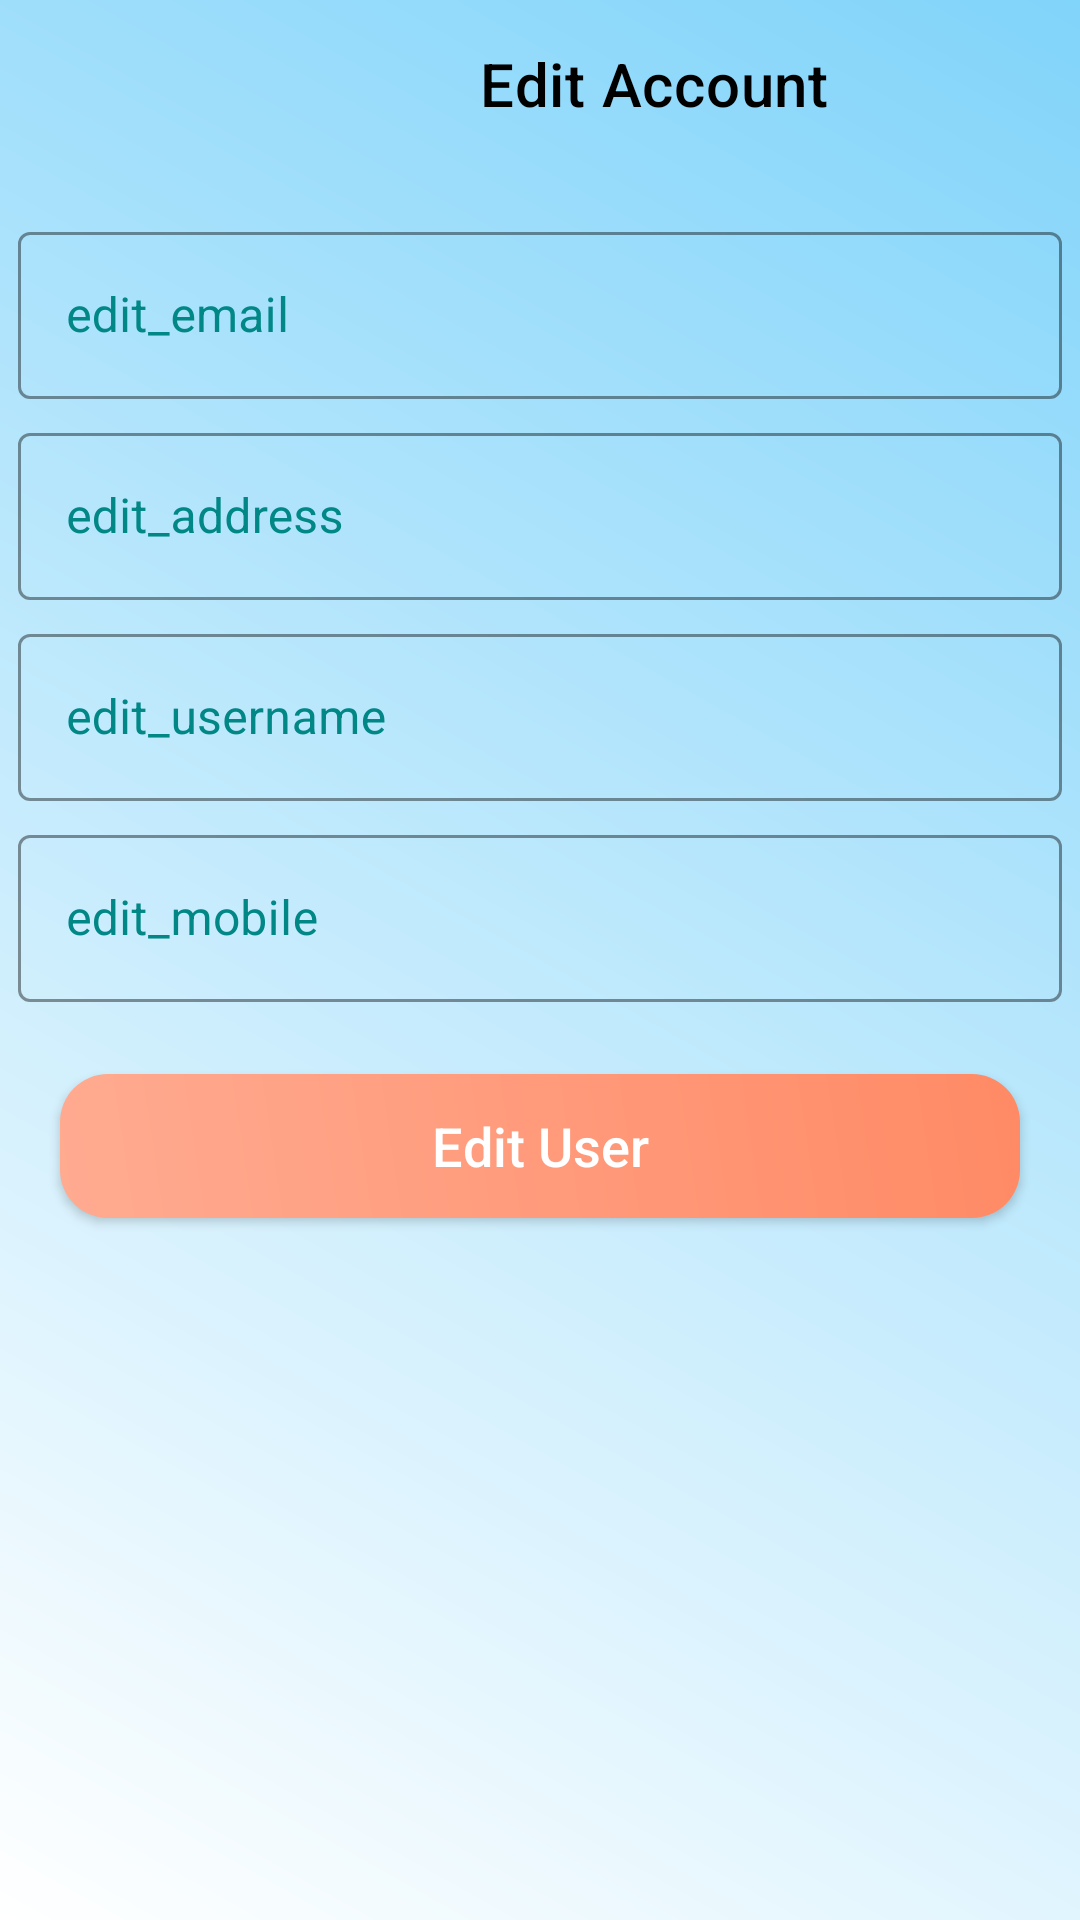

Android layout source for this screen:
<!-- AndroidManifest.xml: application theme Theme.AppStorePhone -->
<!-- res/layout/activity_edit_account.xml -->
<?xml version="1.0" encoding="utf-8"?>
<androidx.constraintlayout.widget.ConstraintLayout xmlns:android="http://schemas.android.com/apk/res/android"
    xmlns:app="http://schemas.android.com/apk/res-auto"
    xmlns:tools="http://schemas.android.com/tools"
    android:layout_width="match_parent"
    android:layout_height="match_parent"
    android:background="@drawable/bg_gradient"
    tools:context=".Account.Edit_account_Activity">

    <androidx.appcompat.widget.Toolbar
        android:id="@+id/toolbar_edit_account"
        app:titleTextColor="#000"
        app:titleMarginStart="160dp"
        android:layout_width="match_parent"
        android:layout_height="?attr/actionBarSize"
        tools:ignore="MissingConstraints"
        app:title="Edit Account">
    </androidx.appcompat.widget.Toolbar>

    <com.google.android.material.textfield.TextInputLayout
        android:id="@id/line1"
        app:layout_constraintTop_toBottomOf="@id/toolbar_edit_account"
        android:layout_marginTop="16dp"
        android:layout_marginRight="6dp"
        android:layout_marginLeft="6dp"
        app:boxStrokeColor="#29B6F6"
        android:textColorHint="@color/teal_700"
        app:hintTextColor="@color/teal_700"
        app:layout_constraintCircleRadius="16dp"
        style="@style/Widget.MaterialComponents.TextInputLayout.OutlinedBox"
        android:layout_width="match_parent"
        android:layout_height="wrap_content">
        <com.google.android.material.textfield.TextInputEditText
            android:hint="edit_email"
            android:id="@+id/edit_email"
            android:textColor="@color/black"
            android:inputType="text"
            android:layout_width="match_parent"
            android:layout_height="wrap_content"/>

    </com.google.android.material.textfield.TextInputLayout>
    <com.google.android.material.textfield.TextInputLayout
        android:id="@id/line2"
        app:layout_constraintTop_toBottomOf="@id/line1"
        android:layout_marginTop="6dp"
        android:layout_marginRight="6dp"
        android:layout_marginLeft="6dp"
        app:boxStrokeColor="#29B6F6"
        android:textColorHint="@color/teal_700"
        app:hintTextColor="@color/teal_700"
        style="@style/Widget.MaterialComponents.TextInputLayout.OutlinedBox"
        android:layout_width="match_parent"
        android:layout_height="wrap_content">
        <com.google.android.material.textfield.TextInputEditText
            android:hint="edit_address"
            android:id="@+id/edit_address"
            android:textColor="@color/black"
            android:layout_width="match_parent"
            android:layout_height="wrap_content"/>

    </com.google.android.material.textfield.TextInputLayout>
    <LinearLayout
        android:id="@id/line3"
        android:weightSum="5"
        android:orientation="horizontal"
        app:layout_constraintTop_toBottomOf="@+id/line2"
        android:layout_width="match_parent"
        android:layout_height="wrap_content">
        <com.google.android.material.textfield.TextInputLayout
            android:layout_weight="4"
            android:layout_marginTop="6dp"
            android:layout_marginRight="6dp"
            android:layout_marginLeft="6dp"
            app:boxStrokeColor="#29B6F6"
            android:textColorHint="@color/teal_700"
            app:hintTextColor="@color/teal_700"
            style="@style/Widget.MaterialComponents.TextInputLayout.OutlinedBox"
            android:layout_width="match_parent"
            android:layout_height="wrap_content">
            <com.google.android.material.textfield.TextInputEditText
                android:hint="edit_username"
                android:id="@+id/edit_username"
                android:textColor="@color/black"
                android:inputType="text"
                android:layout_width="match_parent"
                android:layout_height="wrap_content"/>
        </com.google.android.material.textfield.TextInputLayout>
    </LinearLayout>

    <com.google.android.material.textfield.TextInputLayout
        android:id="@+id/line4"
        app:layout_constraintTop_toBottomOf="@id/line3"
        android:layout_marginTop="6dp"
        android:layout_marginRight="6dp"
        android:layout_marginLeft="6dp"
        app:boxStrokeColor="#29B6F6"
        android:textColorHint="@color/teal_700"
        app:hintTextColor="@color/teal_700"
        style="@style/Widget.MaterialComponents.TextInputLayout.OutlinedBox"
        android:layout_width="match_parent"
        android:layout_height="wrap_content">
        <com.google.android.material.textfield.TextInputEditText
            android:id="@+id/edit_mobile"
            android:hint="edit_mobile"
            android:inputType="number"
            android:textColor="@color/black"
            android:layout_width="match_parent"
            android:layout_height="wrap_content"/>

    </com.google.android.material.textfield.TextInputLayout>

    <androidx.appcompat.widget.AppCompatButton
        android:id="@+id/btn_edit_user"
        app:layout_constraintTop_toBottomOf="@id/line4"
        android:layout_marginRight="20dp"
        android:layout_marginLeft="20dp"
        android:layout_marginTop="24dp"
        android:text="Edit User"
        android:background="@drawable/bg_button"
        android:textColor="#fff"
        android:textSize="18sp"
        android:textAllCaps="false"
        android:layout_width="match_parent"
        android:layout_height="wrap_content"/>

</androidx.constraintlayout.widget.ConstraintLayout>
<!-- resources referenced by this layout -->
<resources>
  <color name="black">#FF000000</color>
  <color name="teal_700">#FF018786</color>
  <!-- drawable bg_button (drawable-v24) -->
  <?xml version="1.0" encoding="utf-8"?>
  <shape
      xmlns:android="http://schemas.android.com/apk/res/android"
      android:shape="rectangle">
      <corners android:radius="16dp"/>
      <gradient
          android:angle="225"
          android:endColor="@color/background_color"
          android:startColor="@color/IconTint"/>
  </shape>
  <!-- drawable bg_gradient (drawable) -->
  <?xml version="1.0" encoding="utf-8"?>
  <shape
      xmlns:android="http://schemas.android.com/apk/res/android"
      android:shape="rectangle">
      <gradient
          android:angle="225"
          android:endColor="@android:color/white"
          android:startColor="@color/color_main"/>
  </shape>
  <style name="Theme.AppStorePhone" parent="Theme.MaterialComponents.DayNight.NoActionBar">
          
          <item name="colorPrimary">@color/purple_500</item>
          <item name="colorPrimaryVariant">@color/purple_700</item>
          <item name="colorOnPrimary">@color/white</item>
          
          <item name="colorSecondary">@color/teal_200</item>
          <item name="colorSecondaryVariant">@color/teal_700</item>
          <item name="colorOnSecondary">@color/black</item>
          
          <item name="android:statusBarColor" tools:targetApi="l">?attr/colorPrimaryVariant</item>
          
      </style>
  <color name="background_color">#FFAB91</color>
  <color name="IconTint">#FF8A65</color>
  <color name="color_main">#81D4FA</color>
  <color name="purple_500">#FF6200EE</color>
  <color name="purple_700">#FF3700B3</color>
  <color name="white">#FFFFFFFF</color>
  <color name="teal_200">#FF03DAC5</color>
</resources>
